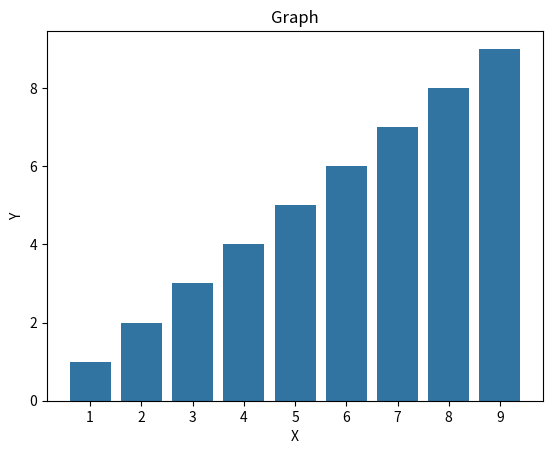

Python code for this plot:
import matplotlib.pyplot as plt
import numpy as np
import pandas as pd
import seaborn as sns
# from utils.graph import save_plot
# from settings import config

# create the graph
x = np.arange(1, 10)
y = x
data = pd.DataFrame({
    'x': x,
    'y': y
})

bar = sns.barplot(x=x, y=y)
bar.plot()

# plt.plot(data['x'], data['y'])
plt.title('Graph')
plt.xlabel('X')
plt.ylabel('Y')
# plt.show()
# save_plot('custom_plot')
